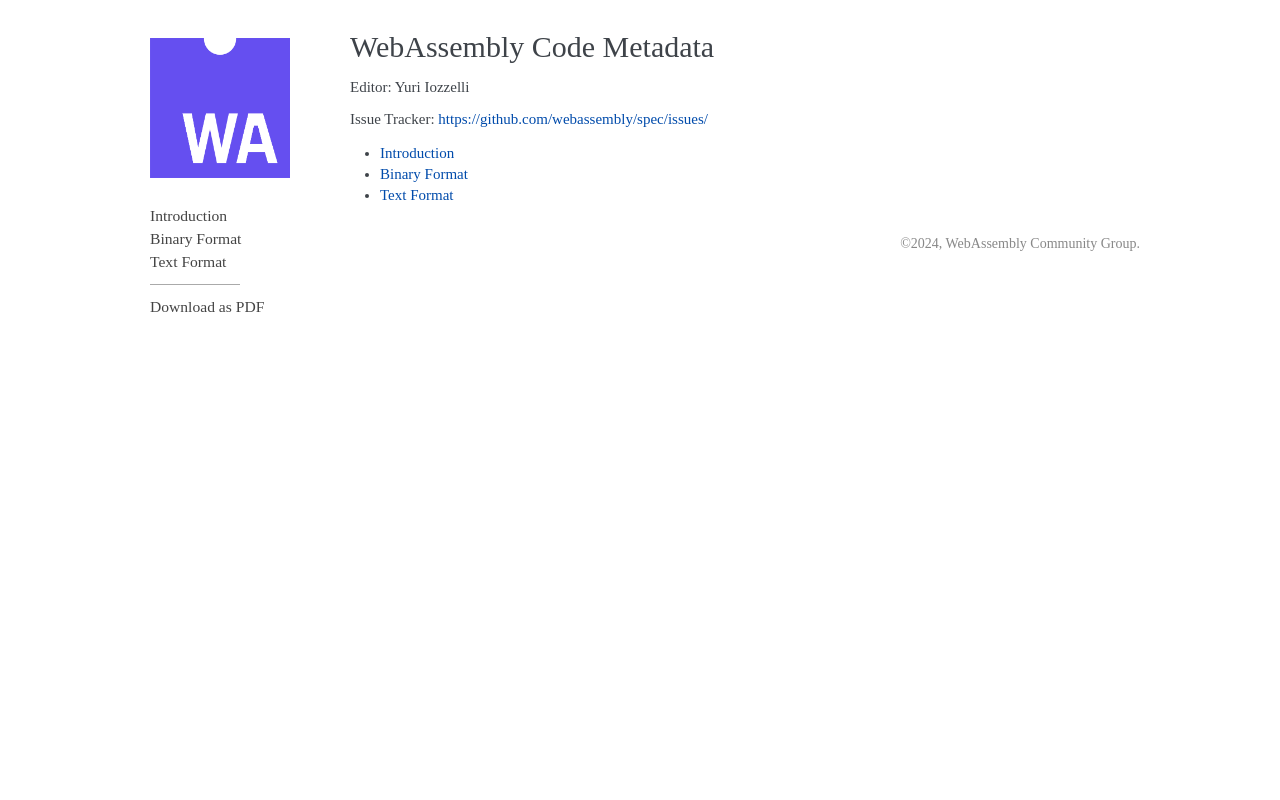

repository: WebAssembly/esm-integration · page: metadata/code/index.html · generator: sphinx

WebAssembly Code Metadata
=========================

.. only:: html

   | Editor: Yuri Iozzelli

   | Issue Tracker: |WasmIssues|

.. toctree::
   :maxdepth: 1

   intro
   binary
   text
